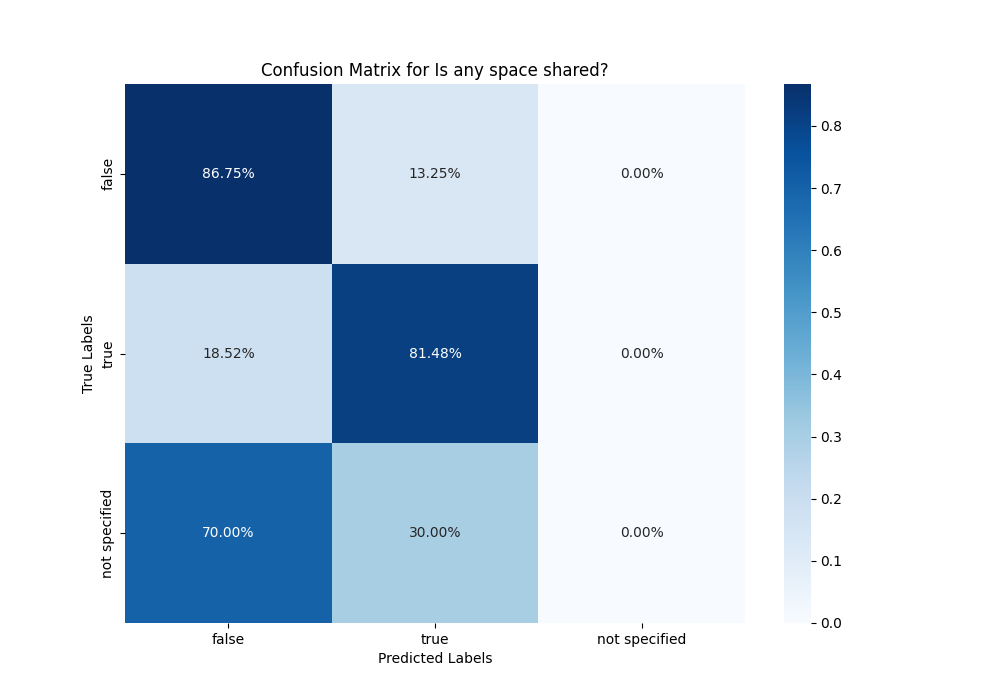

The file beside this chart, header and first rows:
, false, true, not specified
false, 0.8675, 0.1325, 0.0
true, 0.1852, 0.8148, 0.0
not specified, 0.7, 0.3, 0.0
